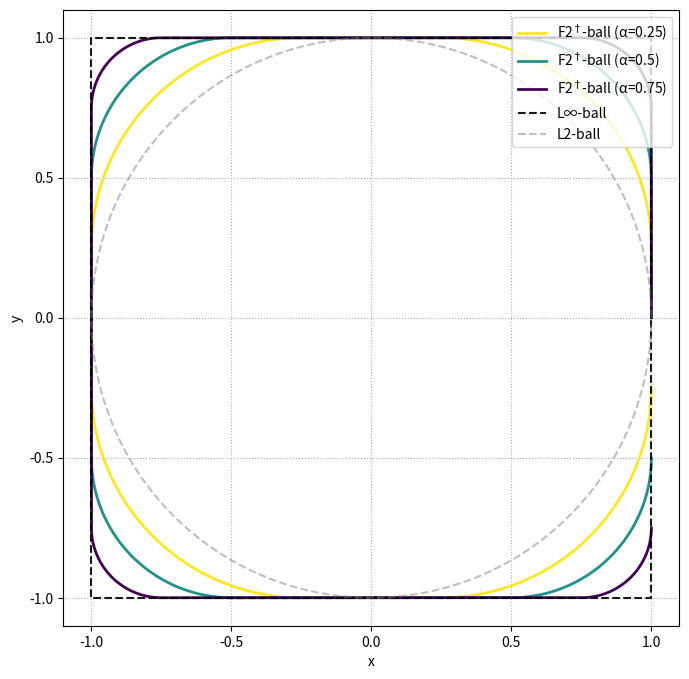

Generate this figure with matplotlib:
import numpy as np
import matplotlib.pyplot as plt
import matplotlib.cm as cm

def minkowski_sum_boundary(alpha, num_angles=2000):
    r1 = alpha            # L∞-ball radius (square)
    r2 = 1.0 - alpha      # L2-ball radius (circle)
    thetas = np.linspace(0, 2*np.pi, num_angles, endpoint=False)
    pts = []
    for th in thetas:
        u = np.array([np.cos(th), np.sin(th)])  # direction
        
        # Support point on r2 * L2 ball is simply r2 * u
        s2 = r2 * u
        
        # Support point on r1 * L∞ ball:
        # For L∞ ball, the support point in direction u is r1 * sign(u)
        s1 = r1 * np.sign(u)
        
        pts.append(s1 + s2)
    return np.array(pts)

def linfty_ball_boundary(radius, num=800):
    # Parametrize the L∞ "circle" (square) using angle and normalization
    t = np.linspace(0, 2*np.pi, num, endpoint=False)
    x = np.cos(t)
    y = np.sin(t)
    # Compute the maximum of |x| and |y| element-wise, then ensure no division by zero
    denom = np.maximum(np.abs(x), np.abs(y))
    denom = np.maximum(denom, 1e-12)  # Avoid division by zero
    return radius * x / denom, radius * y / denom

def l2_ball_boundary(radius, num=800):
    t = np.linspace(0, 2*np.pi, num, endpoint=False)
    return radius * np.cos(t), radius * np.sin(t)

# List of alpha values to test
alphas = [0.25, 0.5, 0.75]
# Use viridis colormap for nicer color gradient
colormap = cm.get_cmap('viridis')
colors = [colormap(i / (len(alphas) - 1)) for i in range(len(alphas) - 1, -1, -1)]

# Plot
plt.figure(figsize=(8, 8))

# Plot Minkowski sums for each alpha
for alpha, color in zip(alphas, colors):
    sum_pts = minkowski_sum_boundary(alpha)
    plt.plot(sum_pts[:, 0], sum_pts[:, 1], label=f"F2$^\dagger$-ball (α={alpha})", 
             linewidth=2, color=color)

# Plot reference L∞ and L2 balls
x1, y1 = linfty_ball_boundary(1)
x2, y2 = l2_ball_boundary(1)
plt.plot(x1, y1, linestyle="--", label="L∞-ball", color="black", alpha=0.9)
plt.plot(x2, y2, linestyle="--", label="L2-ball", color="gray", alpha=0.5)

# Configure plot
plt.gca().set_aspect("equal", adjustable="box")
# plt.title("Minkowski sums: α L∞-ball ⊕ (1-α) L2-ball for different α")
plt.xlabel("x")
plt.ylabel("y")
plt.legend(loc="upper right")
plt.grid(True, linestyle=":")
plt.xticks(np.arange(-1, 1.1, 0.5))
plt.yticks(np.arange(-1, 1.1, 0.5))
plt.savefig("ftwodualball.pdf", dpi=300, bbox_inches='tight')
plt.show()